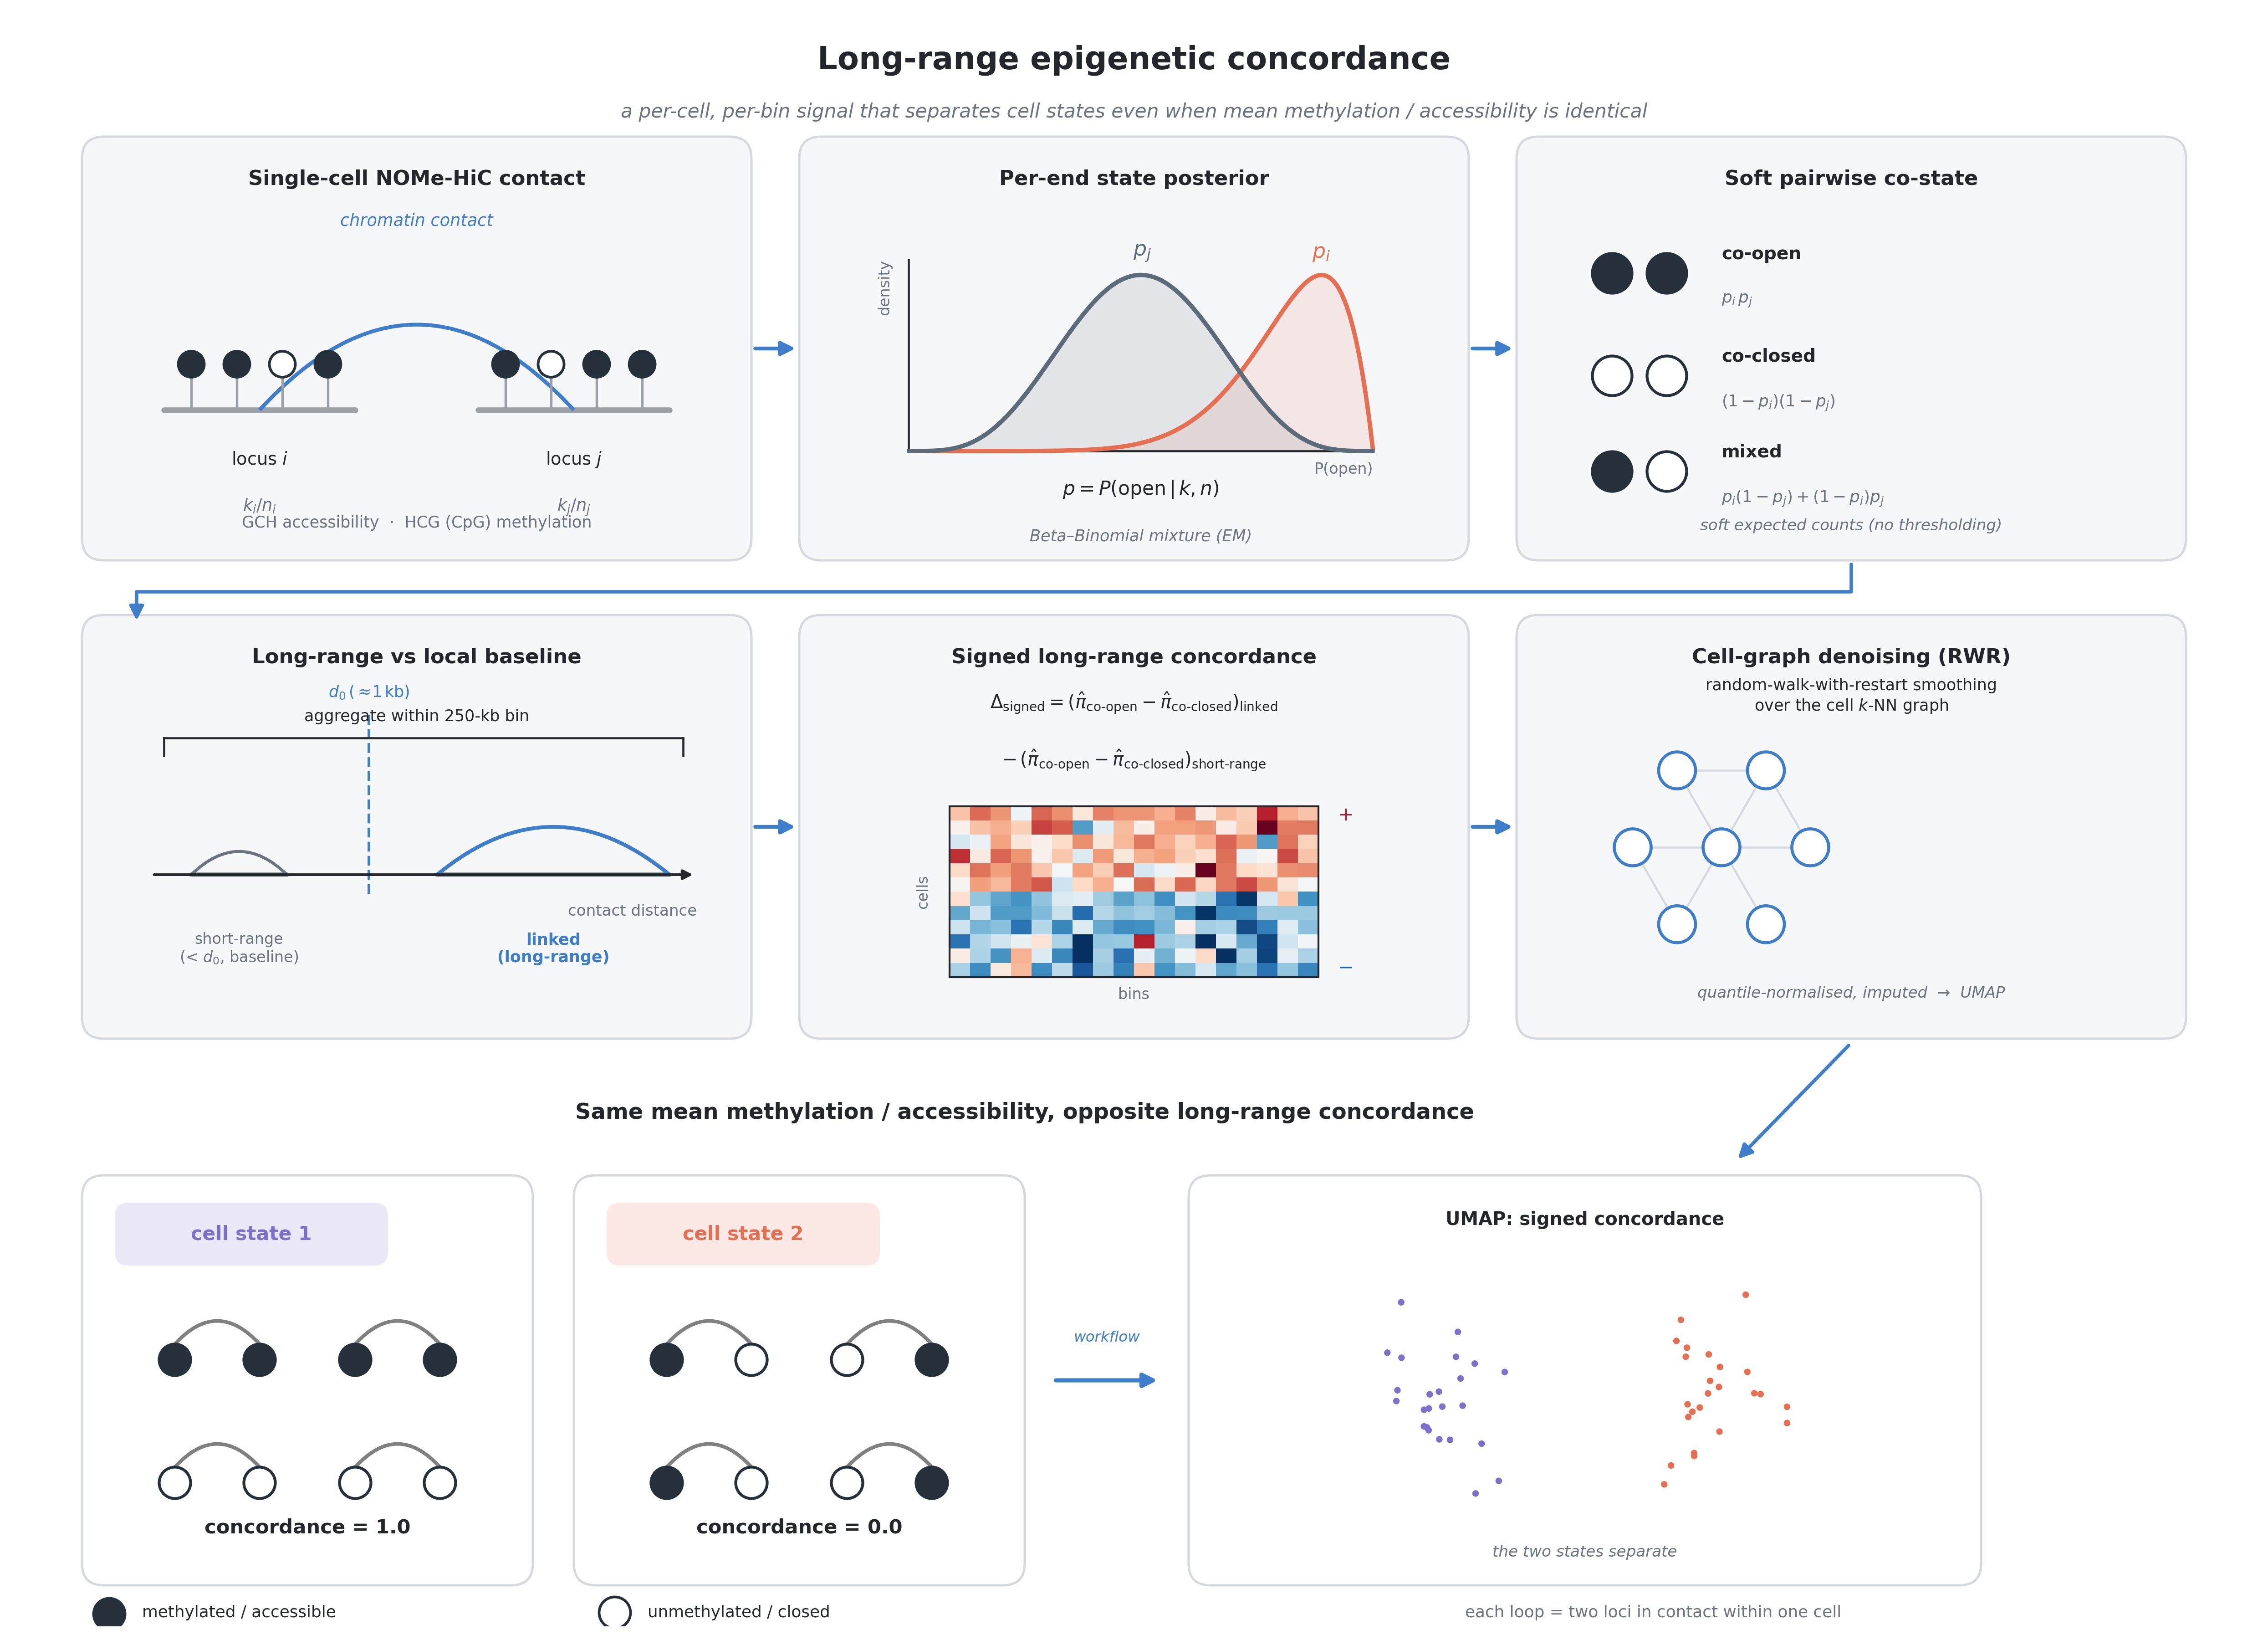

This figure's Python source:
#!/usr/bin/env python3
"""Figure 5A — the long-range epigenetic concordance scheme, as ONE panel.

Combines two earlier drafts into a single figure:

  * the nome_hic_concordance workflow (formerly method_schematic.py, panels
    a-f) with the panel letters removed and the wording matched to the current
    pipeline, and
  * the toy demonstration (formerly a separate figure) that closes the panel:
    two cell states with IDENTICAL mean methylation / accessibility (0.5) but
    OPPOSITE long-range concordance (1.0 vs 0.0) -- mean cannot separate them,
    signed concordance does.

Top two tiers = the method (single-cell contact -> per-end posterior -> soft
co-state -> long-range vs local baseline -> signed Δ per (cell, bin) -> RWR
denoising over the cell graph).  Bottom tier = the payoff: a mean-level UMAP
where the two states overlap, next to a concordance UMAP where they split.

Emits a vector PDF + a 300-dpi PNG into figures/.
"""

from __future__ import annotations

import matplotlib
matplotlib.use("Agg")
import matplotlib.pyplot as plt
import numpy as np
from matplotlib.patches import (FancyBboxPatch, FancyArrowPatch, Circle,
                                Rectangle, PathPatch)
from matplotlib.path import Path
from scipy.stats import beta as betadist

# ---- palette -------------------------------------------------------------
FILL   = "#26303A"   # methylated / accessible (filled lollipop)
DNA    = "#9AA0A6"
PANEL  = "#F6F7F9"
EDGE   = "#D5D8DF"
INK    = "#23262B"
MUT    = "#6B7280"
ACC    = "#3D7DCA"   # arrows / brackets
SLATE  = "#5B6B7A"
S1     = "#7E6FCB"   # cell state 1 (purple)
S2     = "#E76F51"   # cell state 2 (orange)

plt.rcParams.update({
    "font.family": "DejaVu Sans",
    "font.size": 10.5,
    "text.color": INK, "axes.edgecolor": INK,
})

fig = plt.figure(figsize=(16.4, 11.8), dpi=200)
ax = fig.add_axes([0, 0, 1, 1])
ax.set_xlim(0, 164)
ax.set_ylim(0, 118)
ax.axis("off")

# panel grid for the two workflow tiers
PW, PH = 49, 31
XS = [5, 57.5, 110]
TIER1, TIER2 = 78, 43          # y of each tier's bottom edge


def panel(x, y, w, h, title):
    ax.add_patch(FancyBboxPatch((x, y), w, h,
                 boxstyle="round,pad=0.0,rounding_size=1.6",
                 fc=PANEL, ec=EDGE, lw=1.2, zorder=1))
    ax.text(x + w / 2, y + h - 2.4, title, fontsize=10.8, fontweight="bold",
            va="top", ha="center", color=INK)


def lolly(cx, cy, filled, r=0.95, stem=2.4):
    ax.plot([cx, cx], [cy, cy + stem], color=DNA, lw=1.3, zorder=3)
    ax.add_patch(Circle((cx, cy + stem + r), r,
                        fc=(FILL if filled else "white"), ec=FILL, lw=1.4,
                        zorder=4))


def arc(x1, x2, ybase, h, color=DNA, lw=1.6, ls="-"):
    xm = (x1 + x2) / 2
    p = PathPatch(Path([(x1, ybase), (xm, ybase + h), (x2, ybase)],
                       [Path.MOVETO, Path.CURVE3, Path.CURVE3]),
                  fc="none", ec=color, lw=lw, ls=ls, zorder=2)
    ax.add_patch(p)


def flow(x1, y1, x2, y2, rad=0.0, color=ACC, lw=2.0, mut=15):
    ax.add_patch(FancyArrowPatch((x1, y1), (x2, y2),
                 connectionstyle=f"arc3,rad={rad}", arrowstyle="-|>",
                 mutation_scale=mut, lw=lw, color=color, zorder=6))


def loop(cx, cy, sl, sr, span=6.2, r=1.15, h=3.4):
    """A within-cell contact: two loci (filled=methylated) joined by an arc."""
    xl, xr = cx - span / 2, cx + span / 2
    arc(xl, xr, cy + r, h, color="0.5", lw=1.9)
    for xx, s in ((xl, sl), (xr, sr)):
        ax.add_patch(Circle((xx, cy), r, fc=(FILL if s else "white"),
                            ec=FILL, lw=1.5, zorder=4))


# =====================================================================
# Title
# =====================================================================
ax.text(82, 114.6, "Long-range epigenetic concordance", fontsize=16.5,
        fontweight="bold", ha="center", va="center")
ax.text(82, 110.8,
        "a per-cell, per-bin signal that separates cell states even when mean "
        "methylation / accessibility is identical",
        fontsize=10.2, color=MUT, ha="center", va="center", style="italic")

# =====================================================================
# Tier 1, panel 1 — single-cell NOMe-HiC contact
# =====================================================================
ax0 = XS[0]
panel(ax0, TIER1, PW, PH, "Single-cell NOMe-HiC contact")
cy = TIER1 + 11
liA = (ax0 + 6, ax0 + 20)
liB = (ax0 + 29, ax0 + 43)
for (lx0, lx1) in (liA, liB):
    ax.plot([lx0, lx1], [cy, cy], color=DNA, lw=3.0, solid_capstyle="round",
            zorder=2)
for lx0, lx1, states in [(liA[0], liA[1], [1, 1, 0, 1]),
                         (liB[0], liB[1], [1, 0, 1, 1])]:
    for xx, s in zip(np.linspace(lx0 + 2, lx1 - 2, len(states)), states):
        lolly(xx, cy, s)
arc(np.mean(liA), np.mean(liB), cy, 12.5, color=ACC, lw=2.0)
ax.text((np.mean(liA) + np.mean(liB)) / 2, cy + 13.2, "chromatin contact",
        ha="center", va="bottom", fontsize=8.8, color=ACC, style="italic")
ax.text(np.mean(liA), cy - 4.0, "locus $i$", ha="center", fontsize=9.2)
ax.text(np.mean(liB), cy - 4.0, "locus $j$", ha="center", fontsize=9.2)
ax.text(np.mean(liA), cy - 7.4, r"$k_i/n_i$", ha="center", fontsize=8.8,
        color=MUT)
ax.text(np.mean(liB), cy - 7.4, r"$k_j/n_j$", ha="center", fontsize=8.8,
        color=MUT)
ax.text(ax0 + PW / 2, TIER1 + 2.4, "GCH accessibility  ·  HCG (CpG) methylation",
        ha="center", fontsize=8.4, color=MUT)

# =====================================================================
# Tier 1, panel 2 — per-end Beta-Binomial posterior
# =====================================================================
bx = XS[1]
panel(bx, TIER1, PW, PH, "Per-end state posterior")
gx0, gx1 = bx + 8, bx + 42
gy0, gy1 = TIER1 + 8, TIER1 + 22
ax.plot([gx0, gx1], [gy0, gy0], color=INK, lw=1.1)
ax.plot([gx0, gx0], [gy0, gy1], color=INK, lw=1.1)
tt = np.linspace(0.001, 0.999, 200)
for (a_, b_, col, lab) in [(9, 2, S2, r"$p_i$"), (5, 5, SLATE, r"$p_j$")]:
    pdf = betadist.pdf(tt, a_, b_)
    pdf = pdf / pdf.max()
    X = gx0 + tt * (gx1 - gx0)
    Y = gy0 + pdf * (gy1 - gy0) * 0.92
    ax.plot(X, Y, color=col, lw=2.3)
    ax.fill_between(X, gy0, Y, color=col, alpha=0.12)
    pm = tt[np.argmax(pdf)]
    ax.text(gx0 + pm * (gx1 - gx0), gy0 + (gy1 - gy0) * 0.98, lab, color=col,
            fontsize=11, ha="center", va="bottom", fontweight="bold")
ax.text((gx0 + gx1) / 2, gy0 - 3.2, r"$p=P(\mathrm{open}\,|\,k,n)$",
        ha="center", fontsize=10.2)
ax.text((gx0 + gx1) / 2, gy0 - 6.6, "Beta–Binomial mixture (EM)", ha="center",
        fontsize=8.4, color=MUT, style="italic")
ax.text(gx0 - 1.2, gy1, "density", rotation=90, va="top", ha="right",
        fontsize=8.0, color=MUT)
ax.text(gx1, gy0 - 0.8, "P(open)", va="top", ha="right", fontsize=8.0,
        color=MUT)

# =====================================================================
# Tier 1, panel 3 — soft pairwise co-state
# =====================================================================
cx0 = XS[2]
panel(cx0, TIER1, PW, PH, "Soft pairwise co-state")
rows = [("co-open", 1, 1, r"$p_i\,p_j$"),
        ("co-closed", 0, 0, r"$(1-p_i)(1-p_j)$"),
        ("mixed", 1, 0, r"$p_i(1-p_j)+(1-p_i)p_j$")]
ry = [TIER1 + 21, TIER1 + 13.5, TIER1 + 6.5]
for (label, s1, s2, expr), yy in zip(rows, ry):
    for k, s in enumerate((s1, s2)):
        ax.add_patch(Circle((cx0 + 7 + k * 4.0, yy), 1.45,
                            fc=(FILL if s else "white"), ec=FILL, lw=1.5,
                            zorder=4))
    ax.text(cx0 + 15, yy + 1.4, label, fontsize=9.4, fontweight="bold",
            va="center", color=INK)
    ax.text(cx0 + 15, yy - 2.0, expr, fontsize=8.6, va="center", color=MUT)
ax.text(cx0 + PW / 2, TIER1 + 2.2, "soft expected counts (no thresholding)",
        ha="center", fontsize=8.2, color=MUT, style="italic")

# =====================================================================
# Tier 2, panel 4 — long-range vs local baseline
# =====================================================================
dx = XS[0]
panel(dx, TIER2, PW, PH, "Long-range vs local baseline")
axis_y = TIER2 + 12
ax.annotate("", xy=(dx + 45, axis_y), xytext=(dx + 5, axis_y),
            arrowprops=dict(arrowstyle="-|>", color=INK, lw=1.4))
ax.text(dx + 45, axis_y - 3.0, "contact distance", ha="right", fontsize=8.2,
        color=MUT)
thx = dx + 21
ax.plot([thx, thx], [axis_y - 1.4, axis_y + 12], color=ACC, lw=1.4, ls="--")
ax.text(thx, axis_y + 13, r"$d_0\,(\approx\!1\,\mathrm{kb})$", ha="center",
        fontsize=8.4, color=ACC)
ax.plot([dx + 8, dx + 15], [axis_y, axis_y], color=DNA, lw=2.4,
        solid_capstyle="round")
arc(dx + 8, dx + 15, axis_y, 3.4, color=MUT, lw=1.6)
ax.text(dx + 11.5, axis_y - 4.2, "short-range\n(< $d_0$, baseline)",
        ha="center", va="top", fontsize=8.0, color=MUT)
ax.plot([dx + 26, dx + 43], [axis_y, axis_y], color=DNA, lw=2.4,
        solid_capstyle="round")
arc(dx + 26, dx + 43, axis_y, 7.0, color=ACC, lw=2.0)
ax.text(dx + 34.5, axis_y - 4.2, "linked\n(long-range)", ha="center",
        va="top", fontsize=8.4, color=ACC, fontweight="bold")
by = TIER2 + 22
ax.plot([dx + 6, dx + 44], [by, by], color=INK, lw=1.1)
for xx in (dx + 6, dx + 44):
    ax.plot([xx, xx], [by, by - 1.3], color=INK, lw=1.1)
ax.text(dx + PW / 2, by + 1.0, "aggregate within 250-kb bin", ha="center",
        va="bottom", fontsize=8.4)

# =====================================================================
# Tier 2, panel 5 — signed long-range concordance Δ
# =====================================================================
ex = XS[1]
panel(ex, TIER2, PW, PH, "Signed long-range concordance")
ax.text(ex + PW / 2, TIER2 + 24.2,
        r"$\Delta_{\mathrm{signed}}=(\hat\pi_{\mathrm{co\text{-}open}}-\hat\pi_{\mathrm{co\text{-}closed}})_{\mathrm{linked}}$",
        ha="center", fontsize=9.6)
ax.text(ex + PW / 2, TIER2 + 20.0,
        r"$-\,(\hat\pi_{\mathrm{co\text{-}open}}-\hat\pi_{\mathrm{co\text{-}closed}})_{\mathrm{short\text{-}range}}$",
        ha="center", fontsize=9.6)
hm_x0, hm_y0, hm_w, hm_h = ex + 11, TIER2 + 4.5, 27, 12.5
rng = np.random.default_rng(1)
nC, nB = 12, 18
block = np.vstack([rng.normal(0.5, 0.35, (6, nB)),
                   rng.normal(-0.5, 0.35, (6, nB))])
block[:, ::3] += rng.normal(0, 0.5, (nC, len(range(0, nB, 3))))
ax.imshow(block, cmap="RdBu_r", vmin=-1.4, vmax=1.4, aspect="auto",
          extent=[hm_x0, hm_x0 + hm_w, hm_y0, hm_y0 + hm_h], zorder=3)
ax.add_patch(Rectangle((hm_x0, hm_y0), hm_w, hm_h, fc="none", ec=INK, lw=1.0,
                       zorder=4))
ax.text(hm_x0 + hm_w / 2, hm_y0 - 1.6, "bins", ha="center", fontsize=8.0,
        color=MUT)
ax.text(hm_x0 - 1.4, hm_y0 + hm_h / 2, "cells", rotation=90, va="center",
        ha="right", fontsize=8.0, color=MUT)
ax.text(hm_x0 + hm_w + 1.4, hm_y0 + hm_h, r"$+$", color="#B2182B", fontsize=10,
        va="top", fontweight="bold")
ax.text(hm_x0 + hm_w + 1.4, hm_y0, r"$-$", color="#2166AC", fontsize=10,
        va="bottom", fontweight="bold")

# =====================================================================
# Tier 2, panel 6 — RWR denoising over the cell graph
# =====================================================================
fx = XS[2]
panel(fx, TIER2, PW, PH, "Cell-graph denoising (RWR)")
gcx, gcy = fx + 15, TIER2 + 14
rngp = np.random.default_rng(7)
nodes = np.array([[gcx, gcy]] +
                 [[gcx + 6.5 * np.cos(t), gcy + 6.5 * np.sin(t)]
                  for t in np.linspace(0, 2 * np.pi, 6, endpoint=False)])
for i in range(1, len(nodes)):
    ax.plot([nodes[0, 0], nodes[i, 0]], [nodes[0, 1], nodes[i, 1]],
            color=EDGE, lw=1.1, zorder=2)
for i in (1, 2, 4):
    j = i + 1 if i + 1 < len(nodes) else 1
    ax.plot([nodes[i, 0], nodes[j, 0]], [nodes[i, 1], nodes[j, 1]],
            color=EDGE, lw=1.1, zorder=2)
for (nx, ny) in nodes:
    ax.add_patch(Circle((nx, ny), 1.35, fc="white", ec=ACC, lw=1.6, zorder=4))
ax.text(fx + PW / 2, TIER2 + 24.0,
        "random-walk-with-restart smoothing\nover the cell $k$-NN graph",
        ha="center", fontsize=8.4, color=INK, linespacing=1.3)
ax.text(fx + PW / 2, TIER2 + 3.0,
        "quantile-normalised, imputed  →  UMAP",
        ha="center", fontsize=8.2, color=MUT, style="italic")

# =====================================================================
# Tier 3 — the payoff (identical mean, opposite concordance)
# =====================================================================
ax.text(74, 37.6,
        "Same mean methylation / accessibility, opposite long-range concordance",
        fontsize=11.5, fontweight="bold", ha="center", va="center")

# ---- two toy cell states (left) -----------------------------------------
def state_box(x, y, w, h, color, name, grid, conc):
    ax.add_patch(FancyBboxPatch((x, y), w, h,
                 boxstyle="round,pad=0.0,rounding_size=1.6",
                 fc="white", ec=EDGE, lw=1.2, zorder=1))
    ax.add_patch(FancyBboxPatch((x + 2.4, y + h - 6.6), 20, 4.6,
                 boxstyle="round,pad=0.0,rounding_size=1.0",
                 fc=color, ec="none", alpha=0.16, zorder=2))
    ax.text(x + 12.4, y + h - 4.3, name, fontsize=10.2, fontweight="bold",
            color=color, ha="center", va="center", zorder=3)
    # 2 x 2 grid of within-cell contact loops (grid[row][col] = (left, right))
    cxs = [x + w * 0.30, x + w * 0.70]
    cys = [y + h - 13.5, y + h - 22.5]
    for r, row in zip(cys, grid):
        for c, (sl, sr) in zip(cxs, row):
            loop(c, r, sl, sr)
    ax.text(x + w / 2, y + 4.2, f"concordance = {conc}", fontsize=10.4,
            fontweight="bold", color=INK, ha="center", va="center")


# state 1: both ends agree (co-methylated / co-unmethylated) -> concordance 1
state_box(5, 3, 33, 30, S1, "cell state 1",
          [[(1, 1), (1, 1)], [(0, 0), (0, 0)]], "1.0")
# state 2: ends disagree (mixed) -> concordance 0, same mean (0.5)
state_box(41, 3, 33, 30, S2, "cell state 2",
          [[(1, 0), (0, 1)], [(1, 0), (0, 1)]], "0.0")

# ---- bridge: apply the workflow -----------------------------------------
flow(76, 18, 84, 18, color=ACC, lw=2.2)
ax.text(80, 20.6, "workflow", ha="center", va="bottom", fontsize=7.8,
        color=ACC, style="italic")

# ---- two UMAPs (right): mean overlaps, concordance separates -------------
def umap_box(x, y, w, h, title, sep, caption):
    ax.add_patch(FancyBboxPatch((x, y), w, h,
                 boxstyle="round,pad=0.0,rounding_size=1.6",
                 fc="white", ec=EDGE, lw=1.2, zorder=1))
    ax.text(x + w / 2, y + h - 2.6, title, fontsize=9.6, fontweight="bold",
            ha="center", va="top")
    cxc, cyc = x + w / 2, y + h / 2 - 1.5
    off = w * 0.17
    rng2 = np.random.default_rng(4)
    if sep:
        a = rng2.normal([cxc - off, cyc], [2.4, 3.2], (24, 2))
        b = rng2.normal([cxc + off, cyc], [2.4, 3.2], (24, 2))
    else:
        a = rng2.normal([cxc, cyc], [3.4, 3.2], (24, 2))
        b = rng2.normal([cxc, cyc], [3.4, 3.2], (24, 2))
    ax.scatter(a[:, 0], a[:, 1], s=12, c=S1, edgecolors="none", zorder=4)
    ax.scatter(b[:, 0], b[:, 1], s=12, c=S2, edgecolors="none", zorder=4)
    ax.text(x + w / 2, y + 2.4, caption, fontsize=8.2, color=MUT,
            ha="center", va="center", style="italic")


umap_box(86, 3, 58, 30, "UMAP: signed concordance", True,
         "the two states separate")

# =====================================================================
# flow arrows between tiers / panels
# =====================================================================
flow(XS[0] + PW, TIER1 + PH / 2, XS[1], TIER1 + PH / 2)          # P1 -> P2
flow(XS[1] + PW, TIER1 + PH / 2, XS[2], TIER1 + PH / 2)          # P2 -> P3
# wrap P3 -> P4: down into the gap, left, then into P4's clear top-left corner
_wrap = Path([(XS[2] + PW / 2, TIER1 - 0.3), (XS[2] + PW / 2, TIER1 - 2.3),
              (XS[0] + 4, TIER1 - 2.3), (XS[0] + 4, TIER2 + PH - 0.4)],
             [Path.MOVETO, Path.LINETO, Path.LINETO, Path.LINETO])
ax.add_patch(FancyArrowPatch(path=_wrap, arrowstyle="-|>", mutation_scale=15,
                             lw=1.8, color=ACC, zorder=6))
flow(XS[0] + PW, TIER2 + PH / 2, XS[1], TIER2 + PH / 2)          # P4 -> P5
flow(XS[1] + PW, TIER2 + PH / 2, XS[2], TIER2 + PH / 2)          # P5 -> P6
flow(XS[2] + PW / 2, TIER2 - 0.3, 126, 34, rad=0.0, lw=1.8)     # P6 -> UMAP

# =====================================================================
# legend
# =====================================================================
ax.add_patch(Circle((7, 0.9 + 0.0 * 1), 1.15, fc=FILL, ec=FILL, lw=1.4))
ax.add_patch(Circle((44, 1.0), 1.15, fc="white", ec=FILL, lw=1.4))
ax.text(9.4, 1.0, "methylated / accessible", fontsize=8.6, va="center")
ax.text(46.4, 1.0, "unmethylated / closed", fontsize=8.6, va="center")
ax.text(120, 1.0, "each loop = two loci in contact within one cell",
        fontsize=8.6, va="center", ha="center", color=MUT)

fig.savefig("figures/figure5a_scheme.png", dpi=300, bbox_inches="tight",
            facecolor="white")
fig.savefig("figures/figure5a_scheme.pdf", bbox_inches="tight",
            facecolor="white")
print("wrote figures/figure5a_scheme.png and .pdf")
